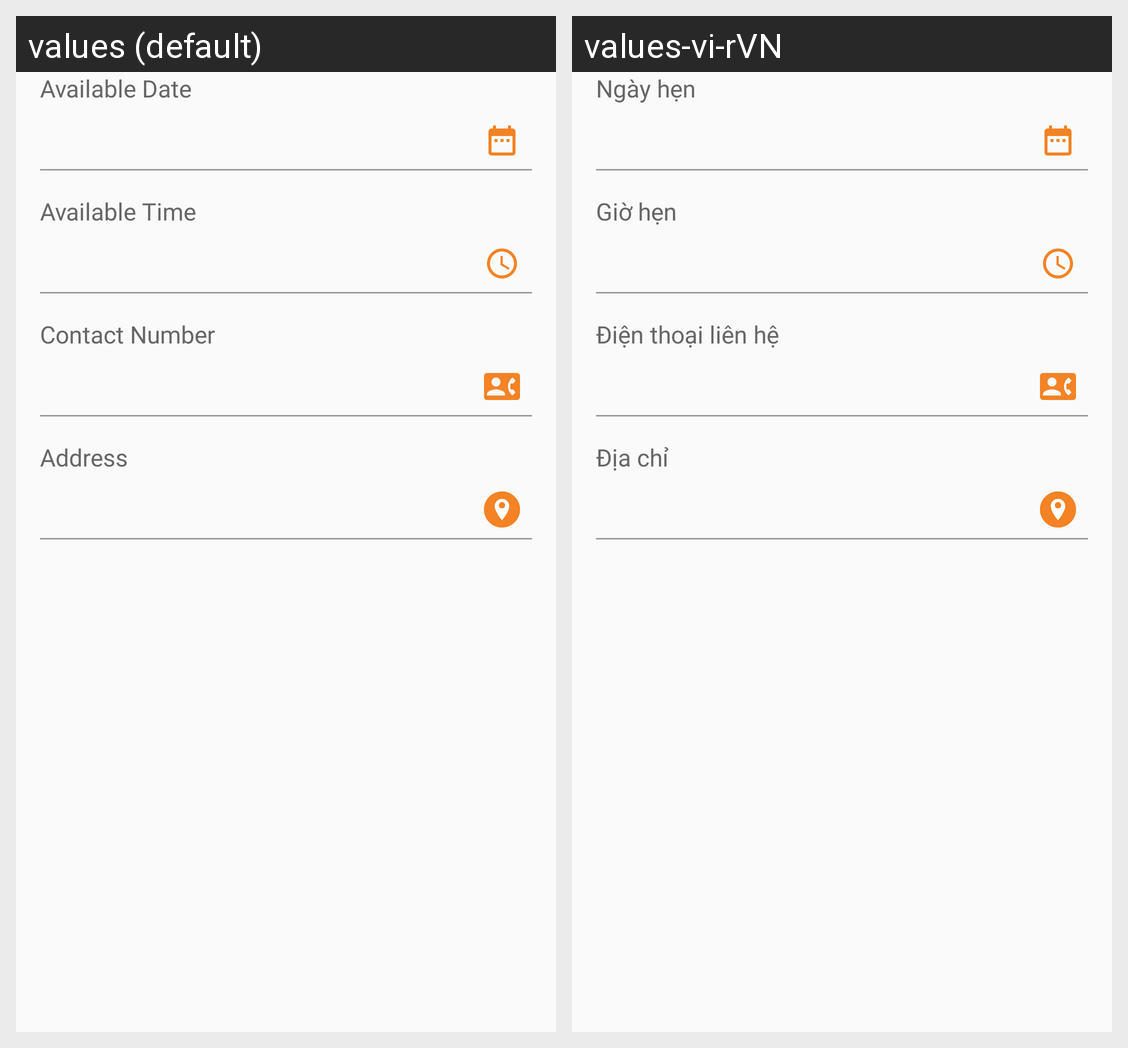

Locale-by-locale string values for the Android screen shown in this grid:
Android screen res/layout/fragment_step_one.xml rendered under 2 locales, left to right: values (default), values-vi-rVN. Device: Nexus 5 (rendered at 1080×1920; each locale shown at half size, 540×960, under a caption strip naming it); theme AppTheme.
Strings drawn on this screen, with the default value and each locale's value (text and hints the layout hard-codes, and strings that could not be matched under every locale, appear in the picture but are not listed):

available_date
  values: Available Date
  values-vi-rVN: Ngày hẹn

available_time
  values: Available Time
  values-vi-rVN: Giờ hẹn

contact_number
  values: Contact Number
  values-vi-rVN: Điện thoại liên hệ

address
  values: Address
  values-vi-rVN: Địa chỉ
